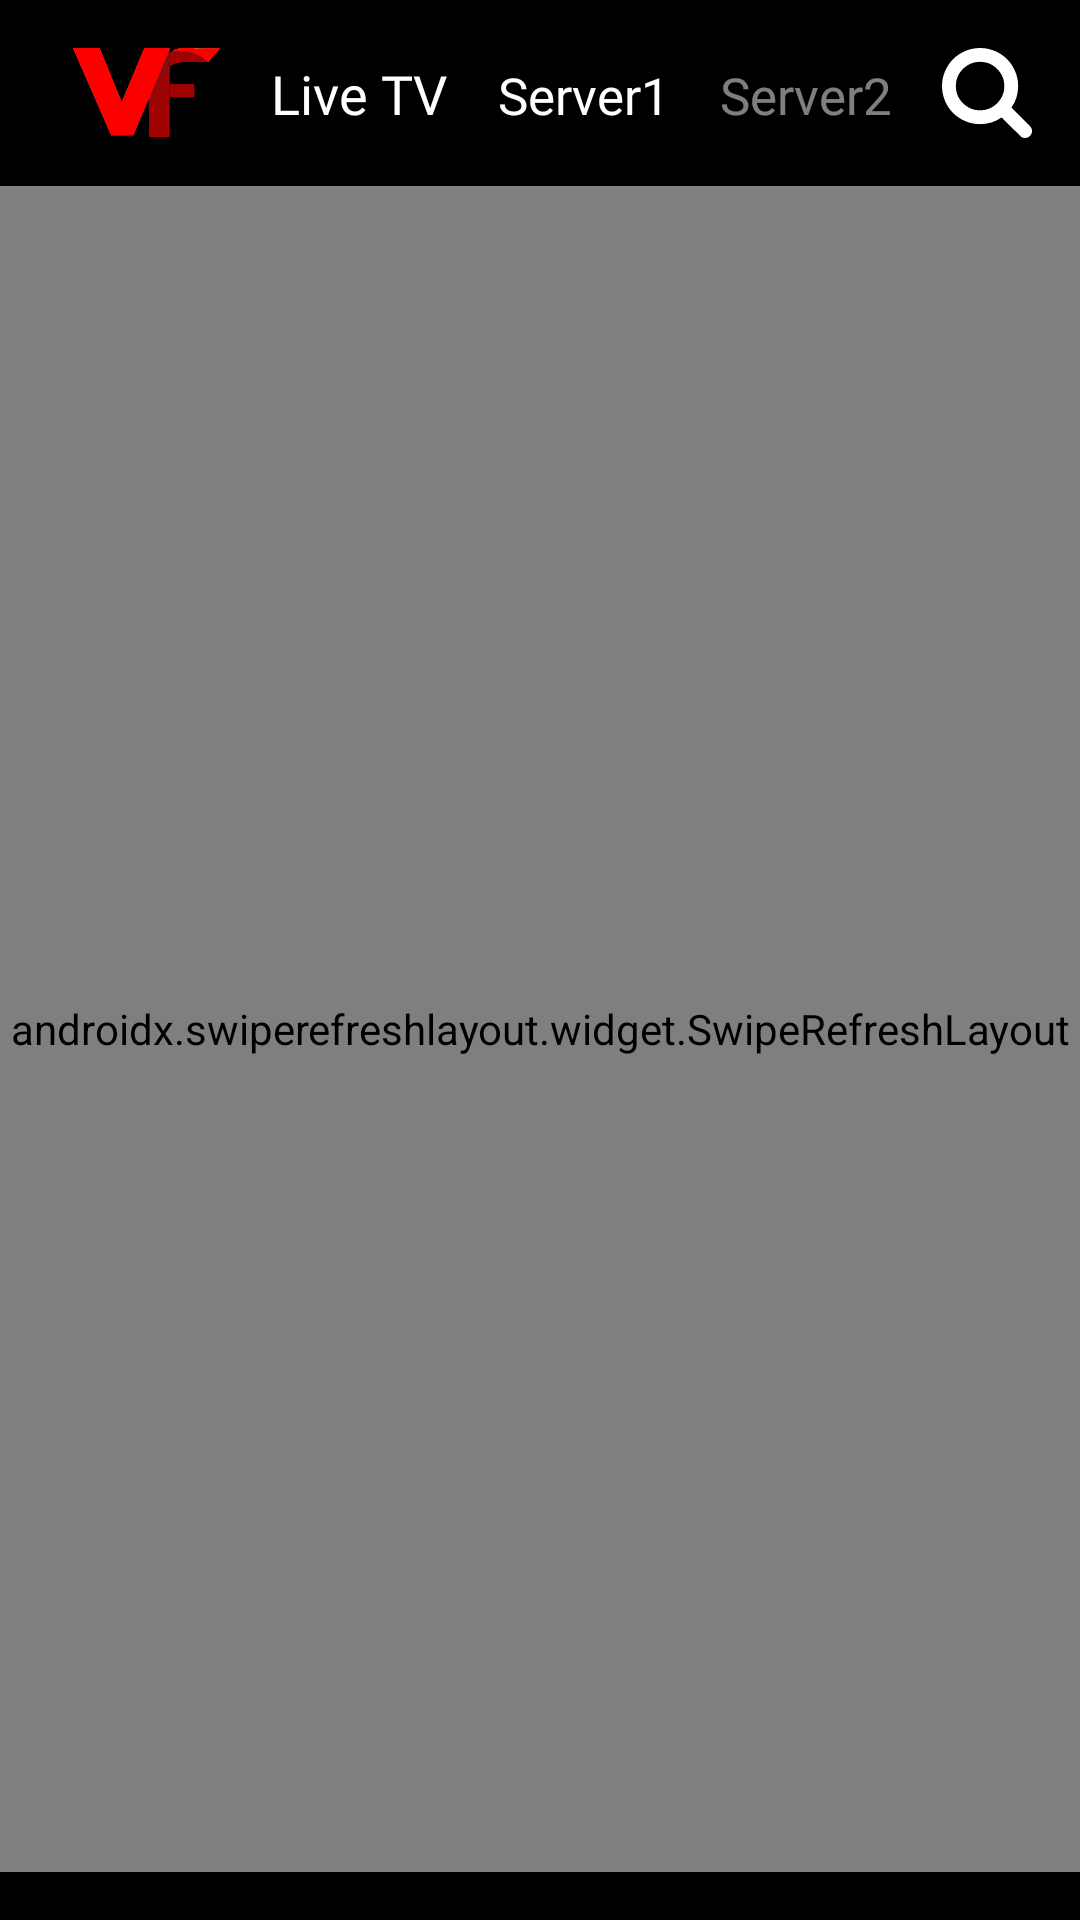

Here is an Android app screen rendered from its layout file. Give the layout XML and the strings, colors and styles it references.
<!-- AndroidManifest.xml: application theme AppTheme -->
<!-- res/layout/activity_live_tv_page.xml -->
<?xml version="1.0" encoding="utf-8"?>
<androidx.constraintlayout.widget.ConstraintLayout xmlns:android="http://schemas.android.com/apk/res/android"
    xmlns:app="http://schemas.android.com/apk/res-auto"
    xmlns:tools="http://schemas.android.com/tools"
    android:layout_width="match_parent"
    android:layout_height="match_parent"
    android:background="@color/DarkAccent"
    tools:context=".LiveTvPage">

    <EditText
        android:id="@+id/et_search"
        android:layout_width="0dp"
        android:layout_height="40dp"
        android:layout_marginStart="8dp"
        android:layout_marginTop="12dp"
        android:layout_marginEnd="18dp"
        android:background="@drawable/bg_search"
        android:ems="10"
        android:fontFamily="@font/exo_2"
        android:gravity="center|left"
        android:hint="search for any Live Tv Channel"
        android:imeOptions="actionSearch"
        android:inputType="text"
        android:paddingLeft="48dp"
        android:textColor="@android:color/white"
        android:textColorHint="@color/DarkAccent"
        android:textSize="14sp"
        android:visibility="gone"
        app:layout_constraintEnd_toEndOf="parent"
        app:layout_constraintStart_toEndOf="@+id/liveTv_logo"
        app:layout_constraintTop_toTopOf="parent" />

    <ImageView
        android:id="@+id/imgClear_search"
        android:layout_width="23dp"
        android:layout_height="23dp"
        android:layout_marginEnd="12dp"
        android:visibility="gone"
        app:layout_constraintBottom_toBottomOf="@+id/et_search"
        app:layout_constraintEnd_toEndOf="@+id/et_search"
        app:layout_constraintTop_toTopOf="@+id/et_search"
        app:srcCompat="@drawable/ic_cancel_black_24dp" />

    <ImageView
        android:id="@+id/img_searchEt"
        android:layout_width="20dp"
        android:layout_height="20dp"
        android:layout_marginStart="12dp"
        android:visibility="gone"
        app:layout_constraintBottom_toBottomOf="@+id/et_search"
        app:layout_constraintStart_toStartOf="@+id/et_search"
        app:layout_constraintTop_toTopOf="@+id/et_search"
        app:srcCompat="@drawable/search_back" />

    <Button
        android:id="@+id/img_home_btm"
        android:layout_width="35dp"
        android:layout_height="35dp"
        android:layout_marginBottom="8dp"
        android:background="@drawable/home_btm_nav_dull"
        android:visibility="gone"
        app:layout_constraintBottom_toBottomOf="parent"
        app:layout_constraintEnd_toStartOf="@+id/img_search_btm"
        app:layout_constraintHorizontal_bias="0.5"
        app:layout_constraintStart_toStartOf="parent" />

    <Button
        android:id="@+id/img_search_btm"
        android:layout_width="35dp"
        android:layout_height="35dp"
        android:layout_marginBottom="8dp"
        android:background="@drawable/btm_nav_search_dull"
        android:visibility="gone"
        app:layout_constraintBottom_toBottomOf="parent"
        app:layout_constraintEnd_toStartOf="@+id/img_down_btm"
        app:layout_constraintHorizontal_bias="0.5"
        app:layout_constraintStart_toEndOf="@+id/img_home_btm" />

    <Button
        android:id="@+id/img_down_btm"
        android:layout_width="35dp"
        android:layout_height="35dp"
        android:layout_marginBottom="8dp"
        android:background="@drawable/btm_nav_liv"
        android:visibility="gone"
        app:layout_constraintBottom_toBottomOf="parent"
        app:layout_constraintEnd_toStartOf="@+id/img_more_btm"
        app:layout_constraintHorizontal_bias="0.5"
        app:layout_constraintStart_toEndOf="@+id/img_search_btm" />

    <Button
        android:id="@+id/img_more_btm"
        android:layout_width="35dp"
        android:layout_height="35dp"
        android:layout_marginBottom="8dp"
        android:background="@drawable/btm_nav_more_dull"
        android:visibility="gone"
        app:layout_constraintBottom_toBottomOf="parent"
        app:layout_constraintEnd_toEndOf="parent"
        app:layout_constraintHorizontal_bias="0.5"
        app:layout_constraintStart_toEndOf="@+id/img_down_btm" />

    <ImageView
        android:id="@+id/liveTv_logo"
        android:layout_width="50dp"
        android:layout_height="30dp"
        android:layout_marginStart="24dp"
        android:layout_marginTop="16dp"
        app:layout_constraintStart_toStartOf="parent"
        app:layout_constraintTop_toTopOf="parent"
        app:srcCompat="@drawable/main_logo" />

    <TextView
        android:id="@+id/liveTvHead"
        android:layout_width="wrap_content"
        android:layout_height="wrap_content"
        android:layout_marginTop="16dp"
        android:fontFamily="@font/exo_black"
        android:text="Live TV"
        android:textColor="@android:color/white"
        android:textSize="18dp"
        app:layout_constraintBottom_toBottomOf="@+id/liveTv_logo"
        app:layout_constraintEnd_toStartOf="@+id/tv_serv2_livTV"
        app:layout_constraintHorizontal_bias="0.5"
        app:layout_constraintStart_toEndOf="@+id/liveTv_logo"
        app:layout_constraintTop_toTopOf="parent" />

    <TextView
        android:id="@+id/tv_serv2_livTV"
        android:layout_width="wrap_content"
        android:layout_height="wrap_content"
        android:layout_marginTop="17dp"
        android:alpha="1"
        android:fontFamily="@font/exo_2_semibold"
        android:text="Server1"
        android:textColor="@android:color/white"
        android:textSize="17sp"
        app:layout_constraintBottom_toBottomOf="@+id/liveTv_logo"
        app:layout_constraintEnd_toStartOf="@+id/tv_serv1_livTV"
        app:layout_constraintHorizontal_bias="0.5"
        app:layout_constraintStart_toEndOf="@+id/liveTvHead"
        app:layout_constraintTop_toTopOf="parent" />

    <TextView
        android:id="@+id/tv_serv1_livTV"
        android:layout_width="wrap_content"
        android:layout_height="wrap_content"
        android:layout_marginTop="17dp"
        android:alpha="0.5"
        android:fontFamily="@font/exo_2_semibold"
        android:text="Server2"
        android:textColor="@android:color/white"
        android:textSize="17sp"
        app:layout_constraintBottom_toBottomOf="@+id/liveTv_logo"
        app:layout_constraintEnd_toEndOf="@+id/tv_serv2_livTV"
        app:layout_constraintEnd_toStartOf="@+id/liveTv_search"
        app:layout_constraintHorizontal_bias="0.5"
        app:layout_constraintStart_toEndOf="@+id/tv_serv2_livTV"
        app:layout_constraintTop_toTopOf="parent" />

    <androidx.swiperefreshlayout.widget.SwipeRefreshLayout
        android:id="@+id/swipe_liveTv"
        android:layout_width="0dp"
        android:layout_height="0dp"
        android:layout_marginTop="16dp"
        android:layout_marginBottom="16dp"
        app:layout_constraintBottom_toTopOf="@+id/img_down_btm"
        app:layout_constraintEnd_toEndOf="parent"
        app:layout_constraintStart_toStartOf="parent"
        app:layout_constraintTop_toBottomOf="@+id/liveTv_logo">

        <androidx.recyclerview.widget.RecyclerView
            android:id="@+id/rv_liveTv"
            android:layout_width="match_parent"
            android:layout_height="match_parent"
            android:layout_marginBottom="16dp" />

    </androidx.swiperefreshlayout.widget.SwipeRefreshLayout>

    <ProgressBar
        android:id="@+id/prog_liveTv"
        style="?android:attr/progressBarStyleHorizontal"
        android:layout_width="0dp"
        android:layout_height="wrap_content"
        android:layout_marginTop="13dp"
        android:indeterminate="true"
        android:visibility="gone"
        app:layout_constraintEnd_toEndOf="parent"
        app:layout_constraintStart_toStartOf="parent"
        app:layout_constraintTop_toBottomOf="@+id/liveTv_logo" />

    <ImageView
        android:id="@+id/liveTv_search"
        android:layout_width="30dp"
        android:layout_height="30dp"
        android:layout_marginTop="16dp"
        android:layout_marginEnd="16dp"
        android:layout_marginBottom="16dp"
        app:layout_constraintBottom_toTopOf="@+id/swipe_liveTv"
        app:layout_constraintEnd_toEndOf="parent"
        app:layout_constraintTop_toTopOf="parent"
        app:srcCompat="@drawable/search_back" />

    <TextView
        android:id="@+id/nomatch"
        android:layout_width="wrap_content"
        android:layout_height="wrap_content"
        android:layout_marginTop="16dp"
        android:fontFamily="@font/exo_2_semibold"
        android:text="no matches found"
        android:textColor="@android:color/white"
        android:textSize="18sp"
        android:visibility="gone"
        app:layout_constraintEnd_toEndOf="parent"
        app:layout_constraintStart_toStartOf="parent"
        app:layout_constraintTop_toTopOf="@+id/swipe_liveTv" />

</androidx.constraintlayout.widget.ConstraintLayout>
<!-- resources referenced by this layout -->
<resources>
  <color name="DarkAccent">#000000</color>
  <!-- drawable btm_nav_more_dull (drawable) -->
  <?xml version="1.0" encoding="utf-8"?>
  <vector xmlns:android="http://schemas.android.com/apk/res/android"
      android:width="76dp"
      android:height="76dp"
      android:viewportWidth="76"
      android:viewportHeight="76">
  
      <path
          android:fillColor="#989898"
          android:pathData="M38,0C17,0,0,17,0,38s17,38,38,38s38-17,38-38S59,0,38,0z M38,72C19.2,72,4,56.8,4,38 S19.2,4,38,4s34,15.2,34,34S56.8,72,38,72z M38,31c-3.9,0-7,3.1-7,7s3.1,7,7,7s7-3.1,7-7S41.9,31,38,31z M38,41c-1.7,0-3-1.4-3-3 c0-1.7,1.3-3,3-3s3,1.3,3,3C41,39.6,39.7,41,38,41z M58,31c-3.9,0-7,3.1-7,7s3.1,7,7,7s7-3.1,7-7S61.9,31,58,31z M58,41 c-1.7,0-3-1.4-3-3c0-1.7,1.3-3,3-3s3,1.3,3,3C61,39.6,59.7,41,58,41z M18,31c-3.9,0-7,3.1-7,7s3.1,7,7,7s7-3.1,7-7S21.9,31,18,31z M18,41c-1.7,0-3-1.4-3-3c0-1.7,1.3-3,3-3s3,1.3,3,3C21,39.6,19.7,41,18,41z" />
  </vector>
  <!-- drawable btm_nav_search_dull (drawable) -->
  <?xml version="1.0" encoding="utf-8"?>
  <vector xmlns:android="http://schemas.android.com/apk/res/android"
      android:width="451dp"
      android:height="451dp"
      android:viewportWidth="451"
      android:viewportHeight="451">
  
      <path
          android:fillColor="#989898"
          android:pathData="M447.05,428l-109.6-109.6c29.4-33.8,47.2-77.9,47.2-126.1C384.65,86.2,298.35,0,192.35,0C86.25,0,0.05,86.3,0.05,192.3 s86.3,192.3,192.3,192.3c48.2,0,92.3-17.8,126.1-47.2L428.05,447c2.6,2.6,6.1,4,9.5,4s6.9-1.3,9.5-4 C452.25,441.8,452.25,433.2,447.05,428z M26.95,192.3c0-91.2,74.2-165.3,165.3-165.3c91.2,0,165.3,74.2,165.3,165.3 s-74.1,165.4-165.3,165.4C101.15,357.7,26.95,283.5,26.95,192.3z" />
  </vector>
  <!-- drawable home_btm_nav_dull (drawable) -->
  <?xml version="1.0" encoding="utf-8"?>
  <vector xmlns:android="http://schemas.android.com/apk/res/android"
      android:width="512dp"
      android:height="512dp"
      android:viewportWidth="512"
      android:viewportHeight="512">
  
      <path
          android:fillColor="#989898"
          android:pathData="M506.555,208.064L263.859,30.367c-4.68-3.426-11.038-3.426-15.716,0L5.445,208.064 c-5.928,4.341-7.216,12.665-2.875,18.593s12.666,7.214,18.593,2.875L256,57.588l234.837,171.943c2.368,1.735,5.12,2.57,7.848,2.57 c4.096,0,8.138-1.885,10.744-5.445C513.771,220.729,512.483,212.405,506.555,208.064z" />
      <path
          android:fillColor="#989898"
          android:pathData="M442.246,232.543c-7.346,0-13.303,5.956-13.303,13.303v211.749H322.521V342.009c0-36.68-29.842-66.52-66.52-66.52 s-66.52,29.842-66.52,66.52v115.587H83.058V245.847c0-7.347-5.957-13.303-13.303-13.303s-13.303,5.956-13.303,13.303v225.053 c0,7.347,5.957,13.303,13.303,13.303h133.029c6.996,0,12.721-5.405,13.251-12.267c0.032-0.311,0.052-0.651,0.052-1.036v-128.89 c0-22.009,17.905-39.914,39.914-39.914s39.914,17.906,39.914,39.914v128.89c0,0.383,0.02,0.717,0.052,1.024 c0.524,6.867,6.251,12.279,13.251,12.279h133.029c7.347,0,13.303-5.956,13.303-13.303V245.847 C455.549,238.499,449.593,232.543,442.246,232.543z" />
  </vector>
  <!-- drawable ic_cancel_black_24dp (drawable) -->
  <vector android:height="50dp" android:tint="#FFFFFF"
      android:viewportHeight="24.0" android:viewportWidth="24.0"
      android:width="50dp" xmlns:android="http://schemas.android.com/apk/res/android">
      <path android:fillColor="#FF000000" android:pathData="M12,2C6.47,2 2,6.47 2,12s4.47,10 10,10 10,-4.47 10,-10S17.53,2 12,2zM17,15.59L15.59,17 12,13.41 8.41,17 7,15.59 10.59,12 7,8.41 8.41,7 12,10.59 15.59,7 17,8.41 13.41,12 17,15.59z"/>
  </vector>
  <style name="AppTheme" parent="Theme.MaterialComponents.DayNight.NoActionBar">
          <item name="colorPrimary">@color/colorPrimary</item>
          <item name="colorPrimaryDark">@color/colorPrimaryDark</item>
          <item name="colorAccent">@color/colorAccent</item>
      </style>
  <color name="colorPrimary">#989898</color>
  <color name="colorPrimaryDark">#000000</color>
  <color name="colorAccent">#E94B3C</color>
</resources>
